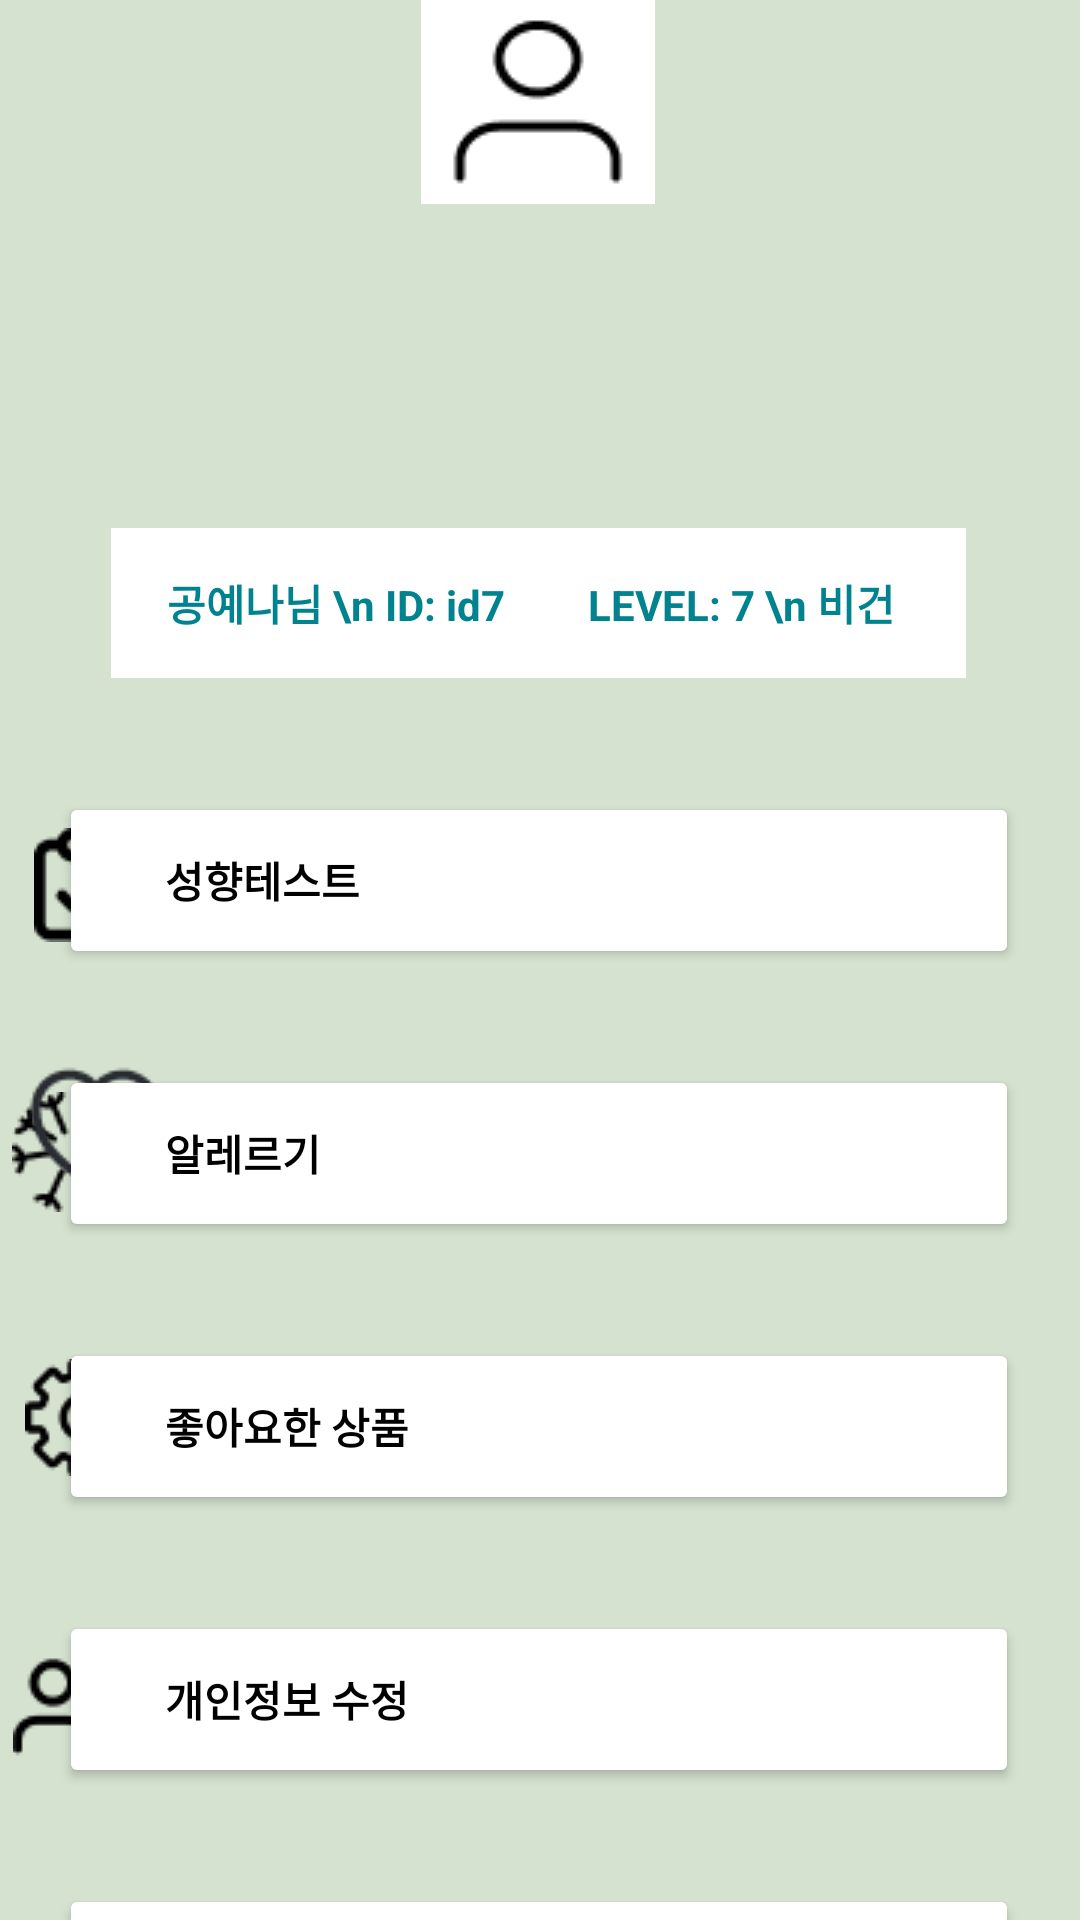

Android layout source for this screen:
<!-- AndroidManifest.xml: application theme Theme.Veganing -->
<!-- res/layout/activity_my_page.xml -->
<?xml version="1.0" encoding="utf-8"?>
<androidx.constraintlayout.widget.ConstraintLayout xmlns:android="http://schemas.android.com/apk/res/android"
    xmlns:app="http://schemas.android.com/apk/res-auto"
    xmlns:tools="http://schemas.android.com/tools"
    android:layout_width="match_parent"
    android:layout_height="match_parent"
    android:background="@color/white"
    android:backgroundTint="@color/white"
    tools:context=".MyPage">

    <androidx.appcompat.widget.Toolbar
        android:id="@+id/toolbar2"
        android:layout_width="414dp"
        android:layout_height="50dp"
        android:background="@color/white"
        android:backgroundTint="@color/white"
        android:minHeight="?attr/actionBarSize"
        android:theme="?attr/actionBarTheme"
        app:layout_constraintEnd_toEndOf="parent"
        app:layout_constraintStart_toStartOf="parent"
        app:layout_constraintTop_toTopOf="parent"
        app:navigationIcon="@drawable/baseline_arrow_back_24" />


    <TextView
        android:id="@+id/textView17"
        android:layout_width="wrap_content"
        android:layout_height="wrap_content"
        android:layout_marginStart="60dp"
        android:layout_marginTop="15dp"
        android:layout_marginEnd="264dp"
        android:text="마이페이지"
        android:textColor="@color/black"
        android:textSize="16sp"
        android:textStyle="bold"
        app:layout_constraintEnd_toEndOf="parent"
        app:layout_constraintHorizontal_bias="0.0"
        app:layout_constraintStart_toStartOf="parent"
        app:layout_constraintTop_toTopOf="parent" />

    <TextView
        android:id="@+id/textView18"
        android:layout_width="429dp"
        android:layout_height="677dp"
        android:background="#D5E2CF"
        app:layout_constraintBottom_toBottomOf="parent"
        app:layout_constraintEnd_toEndOf="parent"
        app:layout_constraintHorizontal_bias="0.529"
        app:layout_constraintStart_toStartOf="parent" />

    <LinearLayout
        android:layout_width="wrap_content"
        android:layout_height="wrap_content"
        android:layout_marginEnd="411dp"
        app:layout_constraintEnd_toEndOf="parent"
        app:layout_constraintStart_toStartOf="parent"
        app:layout_constraintTop_toTopOf="parent">


    </LinearLayout>

    <ImageButton
        android:id="@+id/imageButton3"
        android:layout_width="wrap_content"
        android:layout_height="wrap_content"
        android:layout_marginBottom="572dp"
        android:background="#ffffff"
        app:layout_constraintBottom_toBottomOf="parent"
        app:layout_constraintEnd_toEndOf="parent"
        app:layout_constraintHorizontal_bias="0.498"
        app:layout_constraintStart_toStartOf="parent"
        app:srcCompat="@drawable/fiuser"
        tools:ignore="SpeakableTextPresentCheck" />

    <TextView
        android:id="@+id/textView25"
        android:layout_width="150dp"
        android:layout_height="50dp"
        android:layout_marginStart="5dp"
        android:layout_marginTop="176dp"
        android:background="@color/white"
        android:gravity="center"
        android:text="공예나님 \n ID: id7"
        android:textColor="#00838F"
        android:textStyle="bold"
        app:layout_constraintEnd_toEndOf="parent"
        app:layout_constraintHorizontal_bias="0.156"
        app:layout_constraintStart_toStartOf="parent"
        app:layout_constraintTop_toTopOf="parent" />


    <TextView
        android:id="@+id/textView26"
        android:layout_width="150dp"
        android:layout_height="50dp"
        android:layout_marginTop="176dp"
        android:layout_marginEnd="5dp"
        android:background="@color/white"
        android:gravity="center"
        android:text="LEVEL: 7 \n 비건"
        android:textColor="#00838F"
        android:textStyle="bold"
        app:layout_constraintEnd_toEndOf="parent"
        app:layout_constraintHorizontal_bias="0.839"
        app:layout_constraintStart_toStartOf="parent"
        app:layout_constraintTop_toTopOf="parent" />


    <ImageView
        android:id="@+id/imageView"
        android:layout_width="wrap_content"
        android:layout_height="wrap_content"
        android:layout_marginTop="276dp"
        app:layout_constraintEnd_toEndOf="parent"
        app:layout_constraintHorizontal_bias="0.034"
        app:layout_constraintStart_toStartOf="parent"
        app:layout_constraintTop_toTopOf="parent"
        app:srcCompat="@drawable/vector" />

    <Button
        android:id="@+id/button8"
        android:layout_width="320dp"
        android:layout_height="59dp"
        android:layout_marginTop="264dp"
        android:backgroundTint="@color/white"
        android:gravity="center_vertical"
        android:text="       성향테스트"
        android:textColor="@color/black"
        android:textStyle="bold"
        app:layout_constraintEnd_toEndOf="parent"
        app:layout_constraintHorizontal_bias="0.494"
        app:layout_constraintStart_toStartOf="parent"
        app:layout_constraintTop_toTopOf="parent" />

    <Button
        android:id="@+id/button11"
        android:layout_width="320dp"
        android:layout_height="59dp"
        android:layout_marginTop="32dp"
        android:backgroundTint="@color/white"
        android:gravity="center_vertical"
        android:text="       알레르기"
        android:textColor="@color/black"
        android:textStyle="bold"
        app:layout_constraintEnd_toEndOf="parent"
        app:layout_constraintHorizontal_bias="0.494"
        app:layout_constraintStart_toStartOf="parent"
        app:layout_constraintTop_toBottomOf="@+id/button8" />

    <Button
        android:id="@+id/button12"
        android:layout_width="320dp"
        android:layout_height="59dp"
        android:layout_marginTop="32dp"
        android:backgroundTint="@color/white"
        android:gravity="center_vertical"
        android:text="       좋아요한 상품"
        android:textColor="@color/black"
        android:textStyle="bold"
        app:layout_constraintEnd_toEndOf="parent"
        app:layout_constraintHorizontal_bias="0.494"
        app:layout_constraintStart_toStartOf="parent"
        app:layout_constraintTop_toBottomOf="@+id/button11" />

    <Button
        android:id="@+id/button13"
        android:layout_width="320dp"
        android:layout_height="59dp"
        android:layout_marginTop="32dp"
        android:backgroundTint="@color/white"
        android:gravity="center_vertical"
        android:text="       개인정보 수정"
        android:textColor="@color/black"
        android:textStyle="bold"
        app:layout_constraintEnd_toEndOf="parent"
        app:layout_constraintHorizontal_bias="0.494"
        app:layout_constraintStart_toStartOf="parent"
        app:layout_constraintTop_toBottomOf="@+id/button12" />

    <Button
        android:id="@+id/button14"
        android:layout_width="320dp"
        android:layout_height="59dp"
        android:layout_marginTop="32dp"
        android:backgroundTint="@color/white"
        android:gravity="center_vertical"
        android:text="       로그아웃"
        android:textColor="@color/black"
        android:textStyle="bold"
        app:layout_constraintEnd_toEndOf="parent"
        app:layout_constraintHorizontal_bias="0.494"
        app:layout_constraintStart_toStartOf="parent"
        app:layout_constraintTop_toBottomOf="@+id/button13" />

    <ImageView
        android:id="@+id/imageView2"
        android:layout_width="wrap_content"
        android:layout_height="wrap_content"
        android:layout_marginTop="364dp"
        app:layout_constraintEnd_toEndOf="parent"
        app:layout_constraintHorizontal_bias="0.013"
        app:layout_constraintStart_toStartOf="parent"
        app:layout_constraintTop_toTopOf="parent"
        app:srcCompat="@drawable/group_9" />

    <ImageView
        android:id="@+id/imageView3"
        android:layout_width="wrap_content"
        android:layout_height="wrap_content"
        android:layout_marginBottom="240dp"
        app:layout_constraintBottom_toBottomOf="parent"
        app:layout_constraintEnd_toEndOf="parent"
        app:layout_constraintHorizontal_bias="0.026"
        app:layout_constraintStart_toStartOf="parent"
        app:srcCompat="@drawable/heart" />

    <ImageView
        android:id="@+id/imageView4"
        android:layout_width="wrap_content"
        android:layout_height="wrap_content"
        android:layout_marginBottom="148dp"
        app:layout_constraintBottom_toBottomOf="parent"
        app:layout_constraintEnd_toEndOf="parent"
        app:layout_constraintHorizontal_bias="0.026"
        app:layout_constraintStart_toStartOf="parent"
        app:srcCompat="@drawable/group_13" />

    <ImageView
        android:id="@+id/imageView5"
        android:layout_width="wrap_content"
        android:layout_height="wrap_content"
        android:layout_marginBottom="52dp"
        app:layout_constraintBottom_toBottomOf="parent"
        app:layout_constraintEnd_toEndOf="parent"
        app:layout_constraintHorizontal_bias="0.013"
        app:layout_constraintStart_toStartOf="parent"
        app:srcCompat="@drawable/fiuser_x" />


</androidx.constraintlayout.widget.ConstraintLayout>
<!-- resources referenced by this layout -->
<resources>
  <!-- drawable fiuser: png bitmap (drawable, 795 bytes) -->
  <!-- drawable fiuser_x: png bitmap (drawable, 594 bytes) -->
  <!-- drawable group_13: png bitmap (drawable, 795 bytes) -->
  <!-- drawable group_9: png bitmap (drawable, 873 bytes) -->
  <!-- drawable heart: png bitmap (drawable, 443 bytes) -->
  <!-- drawable vector: png bitmap (drawable, 535 bytes) -->
  <style name="Theme.Veganing" parent="Theme.MaterialComponents.DayNight.DarkActionBar">
          
          <item name="colorPrimary">@color/purple_500</item>
          <item name="colorPrimaryVariant">@color/purple_700</item>
          <item name="colorOnPrimary">@color/white</item>
          
          <item name="colorSecondary">@color/teal_200</item>
          <item name="colorSecondaryVariant">@color/teal_700</item>
          <item name="colorOnSecondary">@color/black</item>
          
          <item name="android:statusBarColor">?attr/colorPrimaryVariant</item>
          
      </style>
  <!-- not gathered from this repository: default colours our renderer supplied (Android Studio template values) -->
  <color name="purple_500">#FF6200EE</color>
  <color name="purple_700">#FF3700B3</color>
  <color name="teal_200">#FF03DAC5</color>
  <color name="teal_700">#FF018786</color>
  <color name="black">#FF000000</color>
  <color name="white">#FFFFFFFF</color>
</resources>
